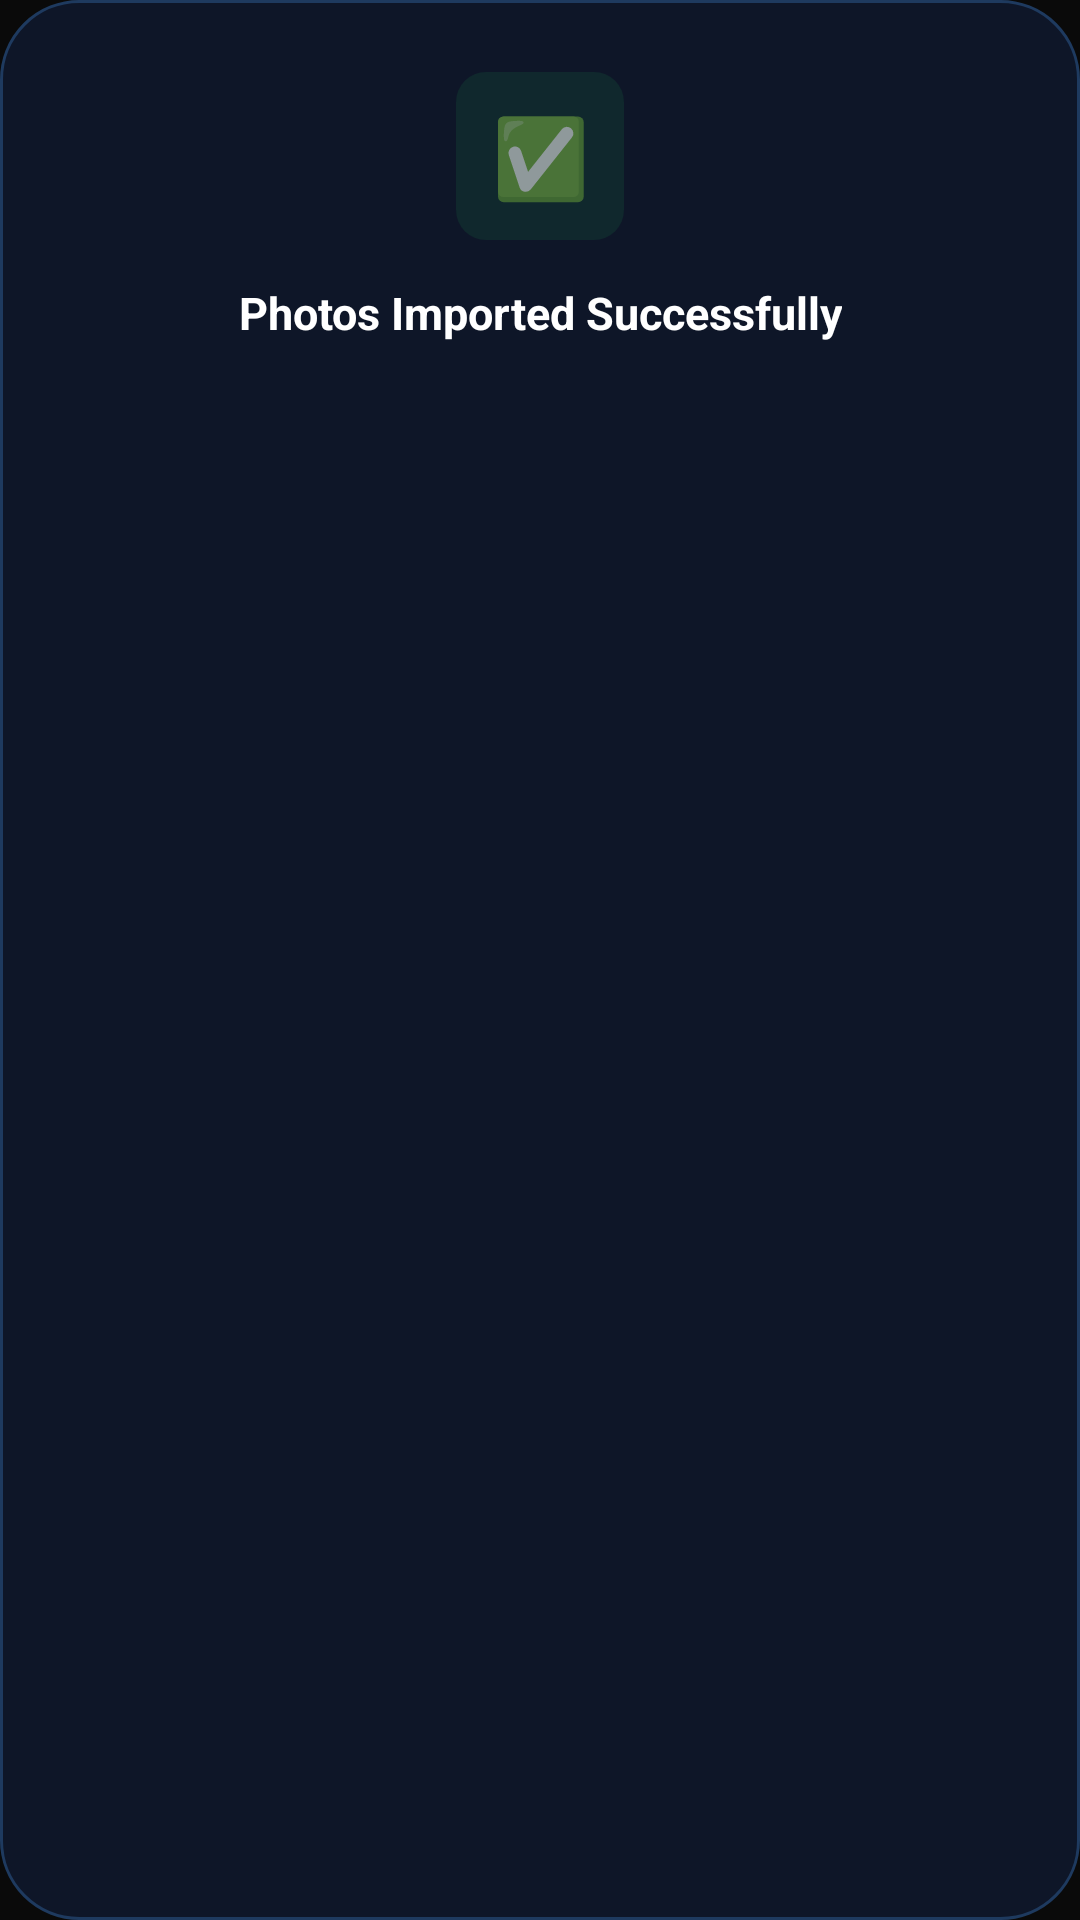

This screen was rendered from an Android layout file. Write that file and the resources it references.
<!-- AndroidManifest.xml: application theme AppTheme -->
<!-- res/layout/dialog_import_success.xml -->
<?xml version="1.0" encoding="utf-8"?>
<LinearLayout
    xmlns:android="http://schemas.android.com/apk/res/android"
    android:layout_width="match_parent"
    android:layout_height="wrap_content"
    android:orientation="vertical"
    android:padding="24dp"
    android:background="@drawable/card_bg">

    <TextView
        android:id="@+id/importSuccessIcon"
        android:layout_width="56dp"
        android:layout_height="56dp"
        android:layout_gravity="center_horizontal"
        android:text="✅"
        android:textSize="26sp"
        android:gravity="center"
        android:background="@drawable/icon_bg_green"
        android:layout_marginBottom="14dp" />

    <TextView
        android:id="@+id/importSuccessMessage"
        android:layout_width="wrap_content"
        android:layout_height="wrap_content"
        android:layout_gravity="center_horizontal"
        android:text="Photos Imported Successfully"
        android:textColor="#FFFFFF"
        android:textSize="15sp"
        android:textStyle="bold"
        android:gravity="center" />

</LinearLayout>
<!-- resources referenced by this layout -->
<resources>
  <!-- drawable card_bg (drawable) -->
  <?xml version="1.0" encoding="utf-8"?>
  <shape xmlns:android="http://schemas.android.com/apk/res/android">
  
      <solid android:color="#0E1628"/>
  
      <corners android:radius="26dp"/>
  
      <stroke
          android:width="1dp"
          android:color="#1E3A5F"/>
  
  </shape>
  <!-- drawable icon_bg_green (drawable) -->
  <?xml version="1.0" encoding="utf-8"?>
  <shape xmlns:android="http://schemas.android.com/apk/res/android"
      android:shape="rectangle">
      <solid android:color="#1A22C55E" />
      <corners android:radius="10dp" />
  </shape>
  <style name="AppTheme" parent="Theme.AppCompat.Light.NoActionBar">
          <item name="colorPrimary">@color/colorPrimary</item>
          <item name="colorPrimaryDark">@color/colorPrimaryDark</item>
          <item name="colorAccent">@color/colorAccent</item>
          <item name="android:windowBackground">@color/background_dark</item>
          <item name="android:navigationBarColor">@color/background_dark</item>
      </style>
  <color name="colorPrimary">#0A0A0A</color>
  <color name="colorPrimaryDark">#000000</color>
  <color name="colorAccent">#10B981</color>
  <color name="background_dark">#0A0A0A</color>
</resources>
